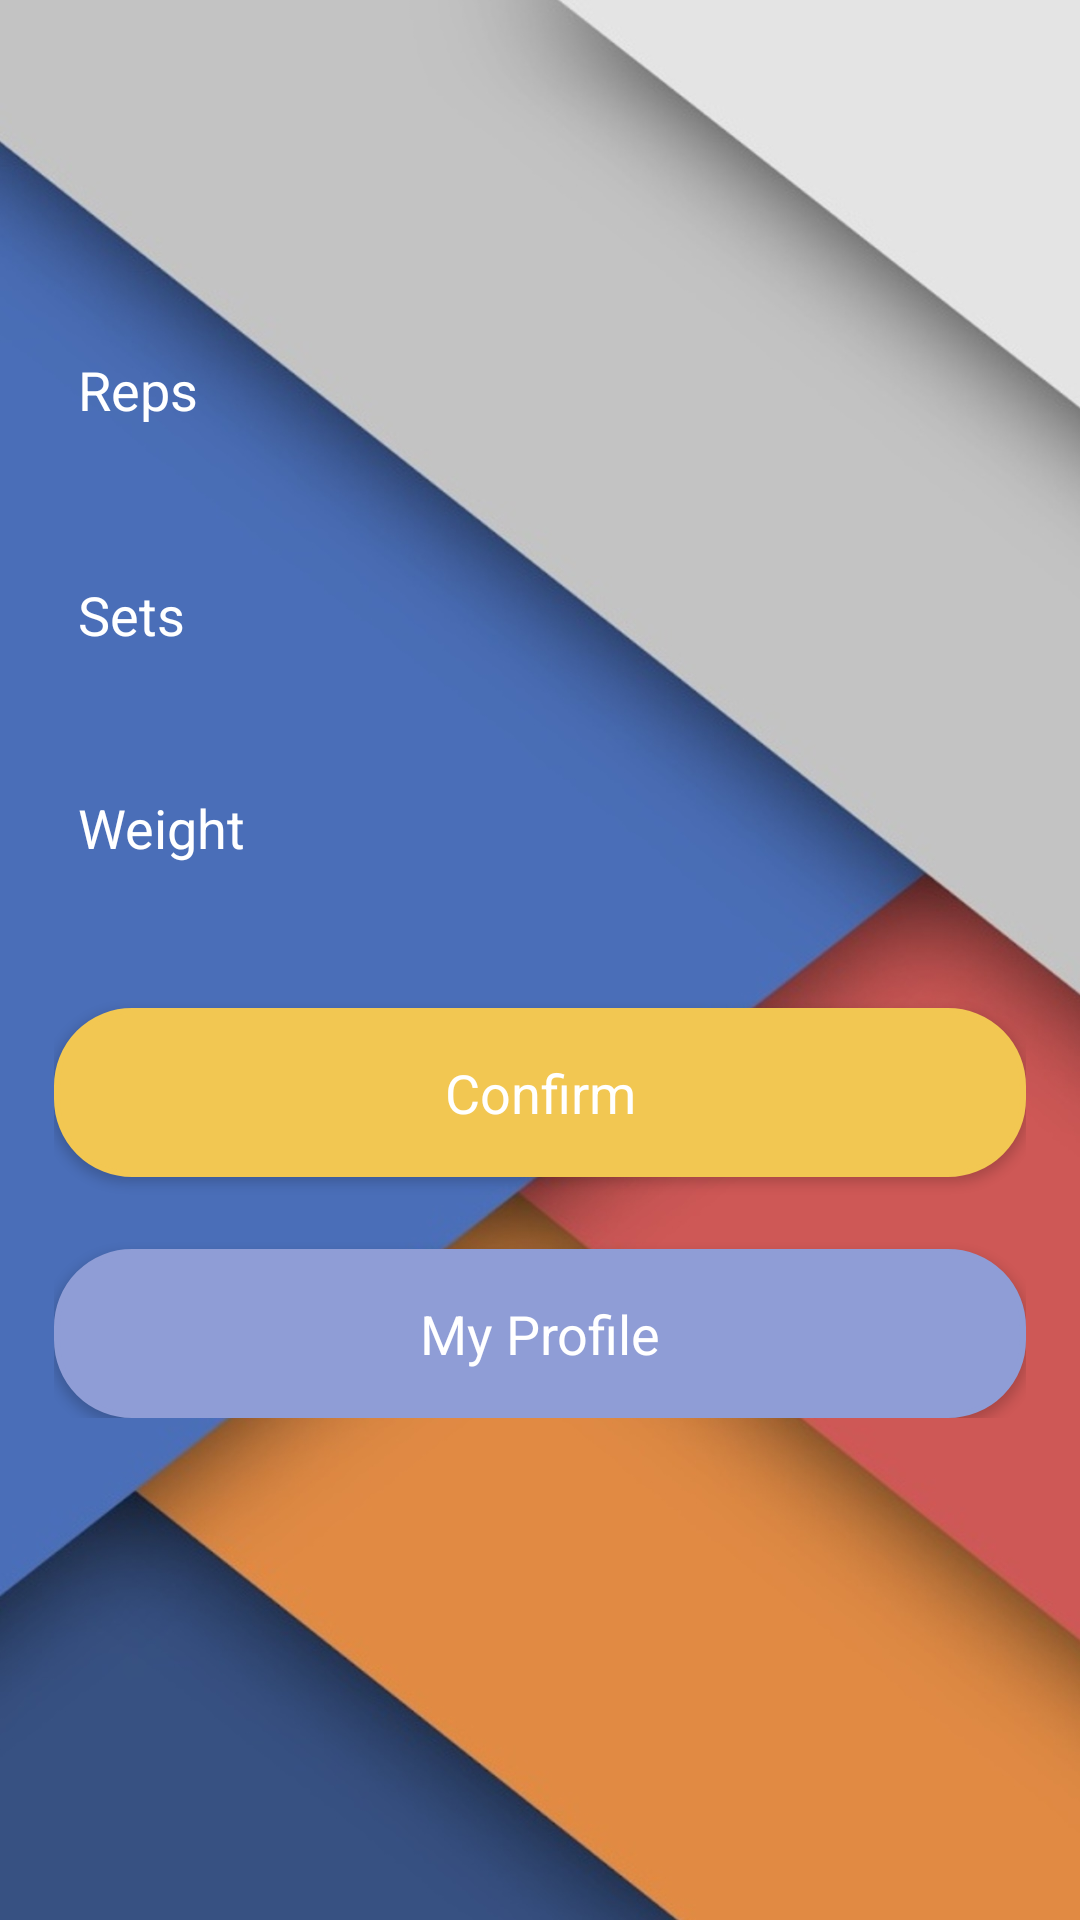

Android layout source for this screen:
<!-- AndroidManifest.xml: application theme AppTheme -->
<!-- res/layout/activity_tune.xml -->
<?xml version="1.0" encoding="utf-8"?>
<LinearLayout xmlns:android="http://schemas.android.com/apk/res/android"
    xmlns:tools="http://schemas.android.com/tools"
    android:windowSoftInputMode="adjustResize"
    android:orientation="vertical"
    android:layout_width="match_parent"
    android:layout_height="match_parent"
    android:paddingBottom="@dimen/fab_margin"
    android:paddingLeft="18dp"
    android:paddingRight="18dp"
    android:paddingTop="@dimen/fab_margin"
    android:background="@drawable/ollage"
    tools:context=".MainActivity">

    <ScrollView
        android:layout_width="match_parent"
        android:layout_height="match_parent">

        <LinearLayout
            android:layout_width="match_parent"
            android:layout_height="match_parent"
            android:orientation="vertical">

        <TextView
            android:id="@+id/eduserEmail"
            android:layout_width="match_parent"
            android:layout_height="95dp"
            android:background="@android:color/transparent"
            android:drawablePadding="12dp"
            android:ems="10"
            android:padding="8dp"
            android:textSize="32dp"

            android:textColor="#fff" />

            <EditText
                android:id="@+id/edReps"
                android:layout_width="match_parent"
                android:layout_height="70dp"
                android:background="@android:color/transparent"
                android:drawablePadding="12dp"
                android:ems="10"
                android:hint="Reps"
                android:inputType="number"
                android:maxLines="1"
                android:padding="8dp"
                android:textColor="#fff"
                android:textColorHint="#fff" />
            <View
                android:layout_width="match_parent"
                android:layout_height="1dp"
                android:layout_weight="1"
                />

            <EditText
                android:id="@+id/edSets"
                android:layout_width="match_parent"
                android:layout_height="70dp"
                android:inputType="number"
                android:ems="10"
                android:background="@android:color/transparent"
                android:drawablePadding="12dp"
                android:padding="8dp"
                android:hint="Sets"
                android:textColorHint="#fff"
                android:textColor="#fff"
                android:maxLines="2"
                android:layout_marginTop="4dp"
                />
            <View
                android:layout_width="match_parent"
                android:layout_height="1dp"
                android:layout_weight="2"
                />

            <EditText
                android:id="@+id/edWeight"
                android:layout_width="match_parent"
                android:layout_height="70dp"
                android:background="@android:color/transparent"
                android:drawablePadding="12dp"
                android:ems="10"
                android:hint="Weight"
                android:inputType="number"
                android:maxLines="1"
                android:padding="8dp"
                android:textColor="#fff"
                android:textColorHint="#fff" />
            <View
                android:layout_width="match_parent"
                android:layout_height="1dp"
                android:layout_weight="1"/>

            <Button
                android:id="@+id/btnConfirm"
                android:layout_width="match_parent"
                android:layout_height="wrap_content"
                android:background="@drawable/background_confirm"
                android:text="Confirm"
                android:textColor="#fff"
                android:textAllCaps="false"
                android:textSize="18dp"
                android:padding="16dp"
                android:clickable="true"
                style="@style/Base.TextAppearance.AppCompat.Body1"
                android:layout_marginTop="24dp" />

            <Button
                android:id="@+id/btnMyProfile"
                style="@style/Base.TextAppearance.AppCompat.Body1"
                android:layout_width="match_parent"
                android:layout_height="wrap_content"
                android:layout_marginTop="24dp"
                android:background="@drawable/background_logout"
                android:clickable="true"
                android:padding="16dp"
                android:text="My Profile"
                android:textAllCaps="false"
                android:textColor="#fff"
                android:textSize="18dp" />

        </LinearLayout>
    </ScrollView>


</LinearLayout>
<!-- resources referenced by this layout -->
<resources>
  <!-- drawable background_confirm (drawable) -->
  <?xml version="1.0" encoding="utf-8"?>
  <shape
      xmlns:android="http://schemas.android.com/apk/res/android">
      <stroke
          android:width="2dp"
          android:color="#f2c752"/>
      <corners
          android:radius="25dp" />
  
      <padding
          android:left="2dp"
          android:right="2dp"
          android:top="2dp"
          android:bottom="2dp"/>
  
      <solid android:color="#f2c752"/>
  
  </shape>
  <!-- drawable background_logout (drawable) -->
  <?xml version="1.0" encoding="utf-8"?>
  <shape
      xmlns:android="http://schemas.android.com/apk/res/android">
      <stroke
          android:width="2dp"
          android:color="#8f9dd6"/>
      <corners
          android:radius="25dp" />
  
      <padding
          android:left="2dp"
          android:right="2dp"
          android:top="2dp"
          android:bottom="2dp"/>
  
      <solid android:color="#8f9dd6"/>
  
  </shape>
  <!-- drawable ollage: jpg bitmap (drawable, 156240 bytes) -->
  <style name="AppTheme" parent="Theme.AppCompat.Light.DarkActionBar">
          
          <item name="colorPrimary">@color/colorPrimary</item>
          <item name="colorPrimaryDark">@color/colorPrimaryDark</item>
          <item name="colorAccent">@color/colorAccent</item>
          
      </style>
  <!-- not gathered from this repository: default colours our renderer supplied (Android Studio template values) -->
  <color name="colorPrimary">#FF6200EE</color>
  <color name="colorPrimaryDark">#FF3700B3</color>
  <color name="colorAccent">#FF03DAC5</color>
</resources>
